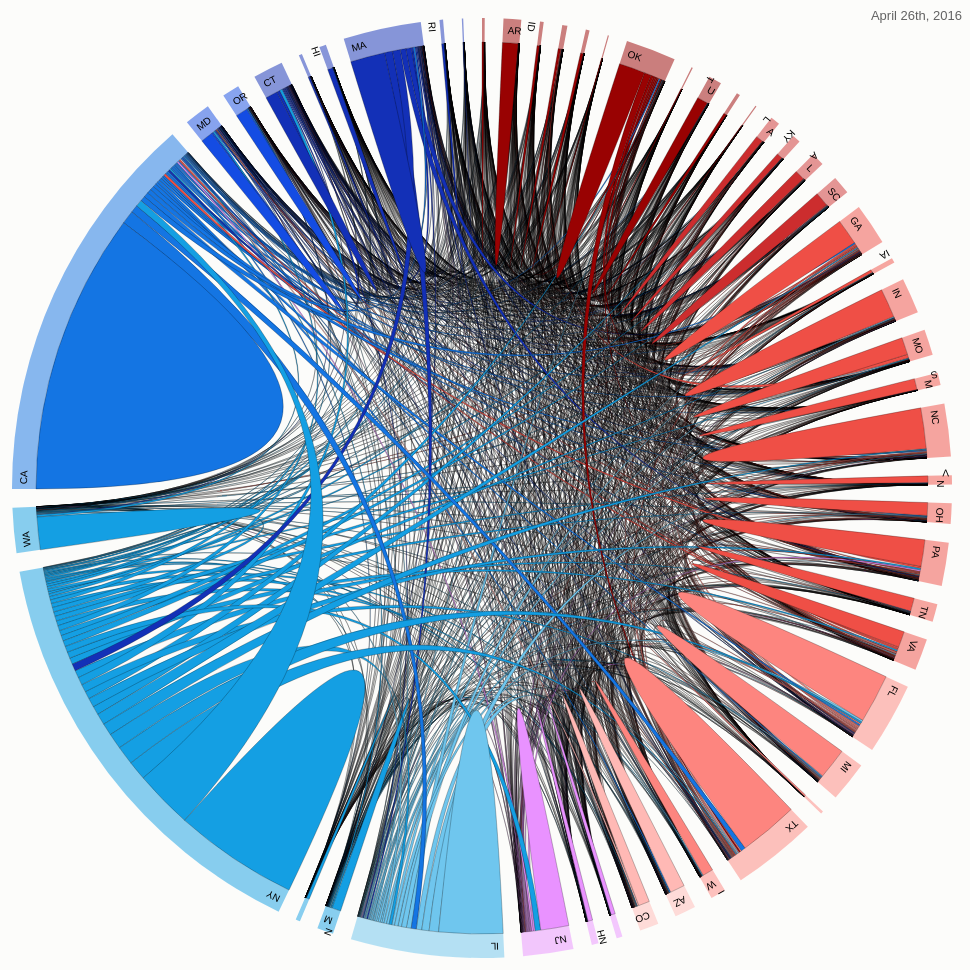
D3 v2 page, settled after 480 driven frames (8 s of simulated time); the page loaded 2 data file(s).



var width = 960,
height = 960,
outerRadius = Math.min(width, height) / 2 - 10,
innerRadius = outerRadius - 24;
 
var format = d3.format(",.2f");
 
var arc = d3.svg.arc()
.innerRadius(innerRadius)
.outerRadius(outerRadius);

// console.log(arc)

var layout = d3.layout.chord()
.padding(.04)
.sortSubgroups(d3.descending)
.sortChords(d3.ascending);
 
var path = d3.svg.chord()
.radius(innerRadius);
 
var svg = d3.select("body").append("svg")
.attr("width", width)
.attr("height", height)
.append("g")
.attr("id", "circle")
.attr("transform", "translate(" + width / 2 + "," + height / 2 + ")");
 
svg.append("circle")
.attr("r", outerRadius);
 
d3.csv("states_with_political_parties.csv", function(states) {
d3.json("matrix_political_2014.json", function(matrix) {
 
// console.log(states) 
console.log(matrix)

// Compute the chord layout.
layout.matrix(matrix);
 
// Add a group per neighborhood.
var group = svg.selectAll(".group")
.data(layout.groups)
.enter().append("g")
.attr("class", "group")
.on("mouseover", mouseover);

// console.log(group)
 
// Add a mouseover title.
group.append("title").text(function(d, i) {
return states[i].name + ": " + "$" + format(d.value) + " of total";
});
 
// Add the group arc.
var groupPath = group.append("path")
.attr("id", function(d, i) { return "group" + i; })
.attr("d", arc)
.style("fill", function(d, i) { return states[i].color; });
 
// Add a text label.
var groupText = group.append("text")
.attr("x", 5)
.attr("dy", 15);
 
groupText.append("textPath")
.attr("xlink:href", function(d, i) { return "#group" + i; })
.text(function(d, i) { return states[i].name; });
 
// Remove the labels that don't fit. :(
groupText.filter(function(d, i) { return groupPath[0][i].getTotalLength() / 2 - 16 < this.getComputedTextLength(); })
.remove();
 
// Add the chords.
var chord = svg.selectAll(".chord")
.data(layout.chords)
.enter().append("path")
.attr("class", "chord")
.style("fill", function(d) { return states[d.source.index].color; })
.attr("d", path);
 
// Add an elaborate mouseover title for each chord.
 chord.append("title").text(function(d) {
 return states[d.source.index].name
 + " → " + states[d.target.index].name
 + ": " + "$" + format(d.source.value)
 + "\n" + states[d.target.index].name
 + " → " + states[d.source.index].name
 + ": " + "$" + format(d.target.value);
 });
 
function mouseover(d, i) {
chord.classed("fade", function(p) {
return p.source.index != i
&& p.target.index != i;
});
}
});
});
 


### data: matrix_political_2014.json
[
 [
  46024.0,
  476.4,
  102,
  52,
  357.7,
  571.8,
  44.83,
  0,
  "... 42 more items"
 ],
 [
  121,
  407274.0,
  53,
  537.9,
  99.04,
  3,
  1933.0,
  26.43,
  "... 42 more items"
 ],
 [
  1183,
  132.7,
  64459.0,
  14,
  700,
  7,
  545.3,
  5,
  "... 42 more items"
 ],
 [
  25,
  958.1,
  120,
  63651.0,
  67,
  0,
  7327.0,
  193.6,
  "... 42 more items"
 ],
 [
  727,
  110.2,
  147,
  4,
  72084.0,
  251,
  171,
  166,
  "... 42 more items"
 ],
 [
  743.6,
  0,
  61,
  100,
  733.2,
  20704.0,
  237.6,
  150,
  "... 42 more items"
 ],
 [
  416.7,
  33482.0,
  4079.0,
  8360.0,
  51,
  3.14,
  687972.0,
  29.01,
  "... 42 more items"
 ],
 [
  40.21,
  2,
  160.0,
  23,
  157,
  0,
  148.3,
  22600.0,
  "... 42 more items"
 ],
 "... 42 more items"
]

### data: states_with_political_parties.csv
name, color
AK, #990202
AR, #990202
ID, #990202
KS, #990202
MT, #990202
ND, #990202
OK, #990202
SD, #990202
UT, #990202
WV, #990202
WY, #990202
AL, #cc2d2e
KY, #cc2d2e
LA, #cc2d2e
SC, #cc2d2e
GA, #ef4f46
IA, #ef4f46
IN, #ef4f46
MO, #ef4f46
MS, #ef4f46
NC, #ef4f46
NV, #ef4f46
OH, #ef4f46
PA, #ef4f46
TN, #ef4f46
VA, #ef4f46
FL, #fd857f
MI, #fd857f
NE, #fd857f
TX, #fd857f
WI, #fd857f
AZ, #ffb9b5
CO, #ffb9b5
ME, #e992ff
NH, #e992ff
NJ, #e992ff
IL, #6fc6ee
MN, #149fe3
NM, #149fe3
NY, #149fe3
WA, #149fe3
CA, #1475e3
MD, #144ce3
OR, #144ce3
CT, #1330b7
DE, #1330b7
HI, #1330b7
MA, #1330b7
RI, #1330b7
VT, #1330b7